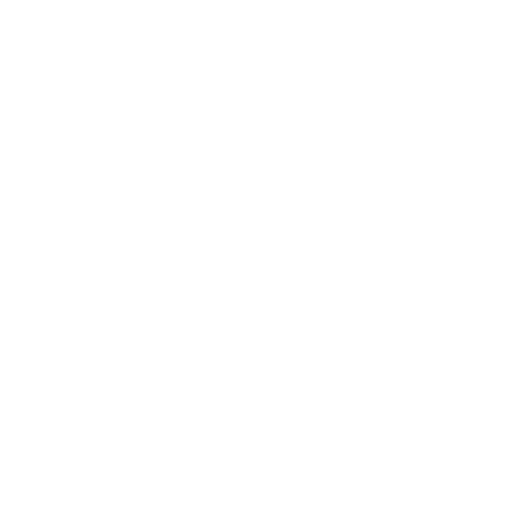
t = 0.00 s
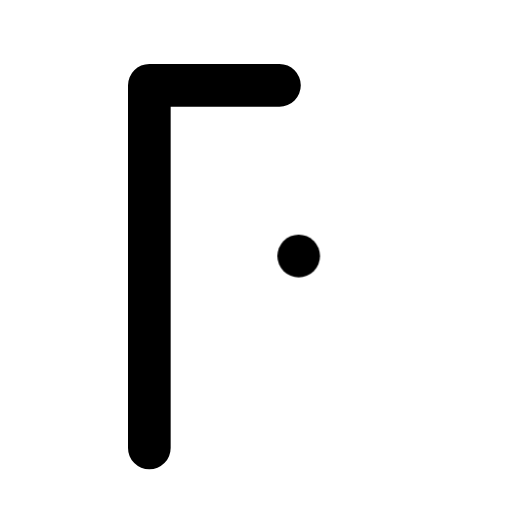
t = 0.38 s
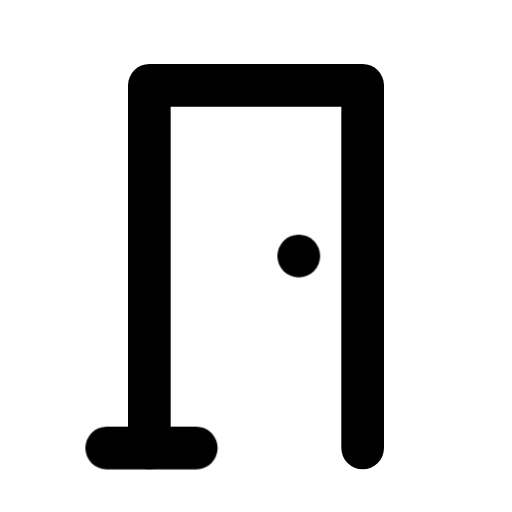
t = 0.79 s
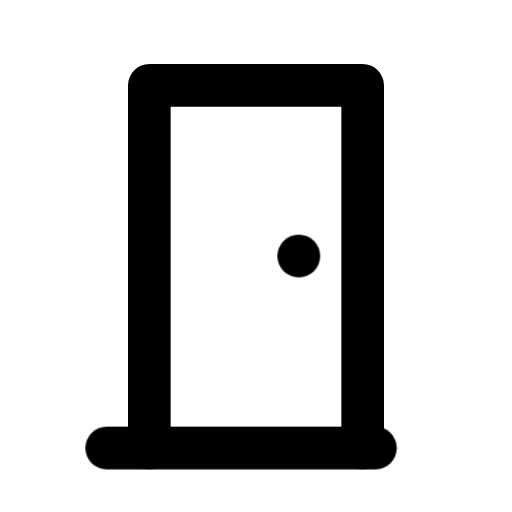
t = 1.22 s
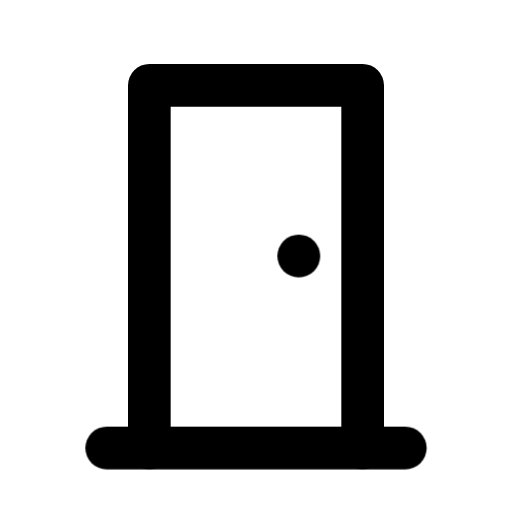
t = 1.69 s
t = 2.09 s: frame unchanged from t = 1.69 s, image omitted

The animated SVG that drew these frames (rendered in a browser with its animation timeline set to each time). Animation: 3 CSS @keyframes rules; one cycle of 2.40 s, repeats indefinitely.

<svg xmlns="http://www.w3.org/2000/svg" width="24" height="24" fill="none" stroke="currentColor" stroke-linecap="round" stroke-linejoin="round" stroke-width="2" viewBox="0 0 24 24">
    <!-- Generated by scripts/icon-expansion/generate.mjs -->
    <style>
        @media (prefers-reduced-motion: no-preference) {
            @keyframes ira-design-door-closed-row-0 { 0% { stroke-dashoffset: 1; opacity: 0; } 1% { opacity: 1; } 30%, 87% { stroke-dashoffset: 0; opacity: 1; } 100% { stroke-dashoffset: 0; opacity: 0; } }
            [data-ira-design-reveal="door-closed"] [data-design-ink="row-0"] { stroke-dasharray: 1 1; animation: ira-design-door-closed-row-0 2.4s linear infinite; }
            @keyframes ira-design-door-closed-row-1 { 0%, 12% { stroke-dashoffset: 1; opacity: 0; } 13% { opacity: 1; } 42%, 87% { stroke-dashoffset: 0; opacity: 1; } 100% { stroke-dashoffset: 0; opacity: 0; } }
            [data-ira-design-reveal="door-closed"] [data-design-ink="row-1"] { stroke-dasharray: 1 1; animation: ira-design-door-closed-row-1 2.4s linear infinite; }
            @keyframes ira-design-door-closed-row-2 { 0%, 24% { stroke-dashoffset: 1; opacity: 0; } 25% { opacity: 1; } 54%, 87% { stroke-dashoffset: 0; opacity: 1; } 100% { stroke-dashoffset: 0; opacity: 0; } }
            [data-ira-design-reveal="door-closed"] [data-design-ink="row-2"] { stroke-dasharray: 1 1; animation: ira-design-door-closed-row-2 2.4s linear infinite; }
        }
    </style>
    <g data-ira-design-reveal="door-closed" data-design-kind="box"><path data-design-ink="row-2" pathLength="1" d="M5 21L19 21"/><path data-design-ink="row-0" pathLength="1" d="M7 21L7 4L17 4L17 21"/><path data-design-ink="row-1" pathLength="1" d="M14 12L14.01 12"/></g>
</svg>
